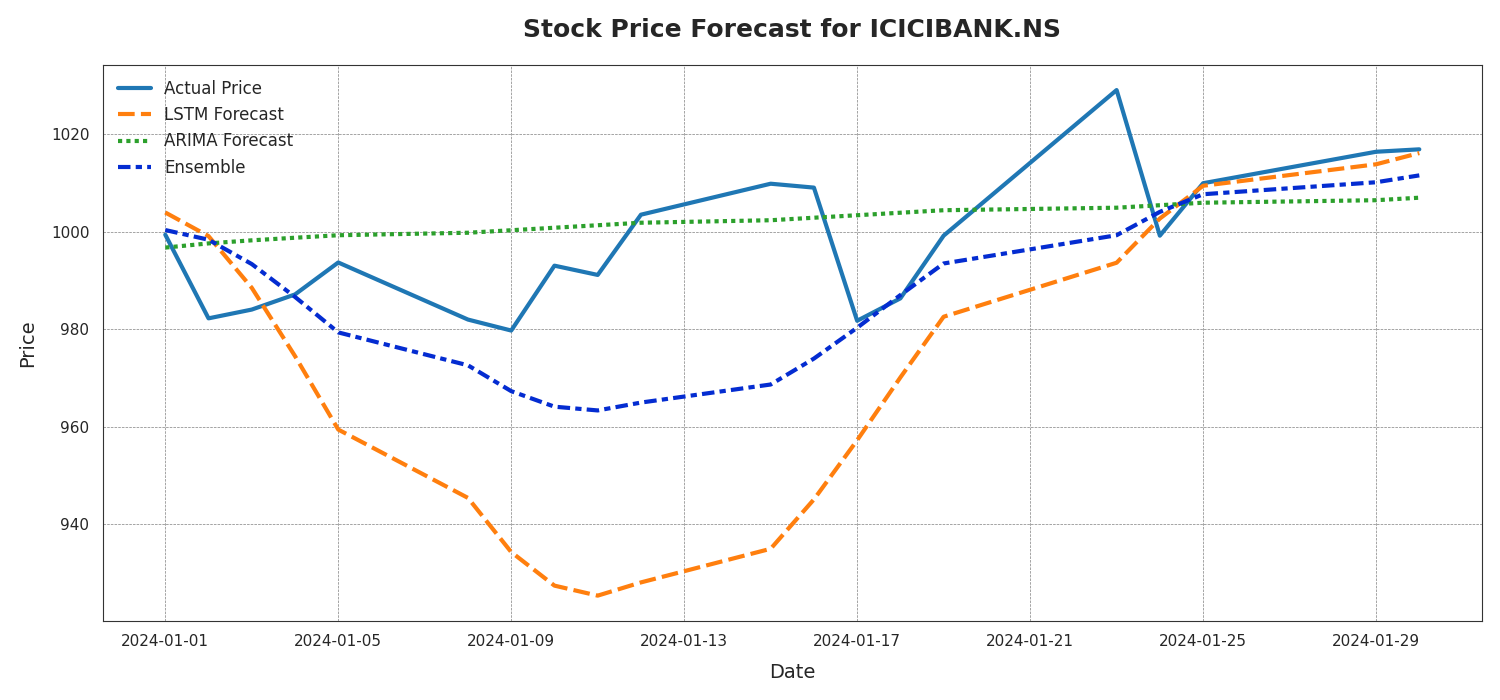

The file beside this chart, header and first rows:
Date, Actual Price, LSTM Forecast, ARIMA Forecast, Ensemble
2024-01-01, 999.4, 1004, 996.8, 1000
2024-01-02, 982.2, 999.1, 997.6, 998.4
2024-01-03, 984, 988.5, 998.2, 993.4
2024-01-04, 987.2, 974.5, 998.8, 986.6
2024-01-05, 993.7, 959.5, 999.3, 979.4
2024-01-08, 982.0, 945.4, 999.8, 972.6
2024-01-09, 979.8, 934.3, 1000, 967.3
2024-01-10, 993, 927.5, 1001, 964.1
2024-01-11, 991.2, 925.4, 1001, 963.4
2024-01-12, 1004, 928.1, 1002, 965
2024-01-15, 1010, 935, 1002, 968.7
2024-01-16, 1009, 945.1, 1003, 974
2024-01-17, 981.8, 957.3, 1003, 980.3
2024-01-18, 986.3, 970.1, 1004, 987
2024-01-19, 999.2, 982.6, 1004, 993.5
2024-01-23, 1029, 993.6, 1005, 999.3
2024-01-24, 999.2, 1003, 1005, 1004
2024-01-25, 1010, 1009, 1006, 1008
2024-01-29, 1016, 1014, 1006, 1010
2024-01-30, 1017, 1016, 1007, 1012
